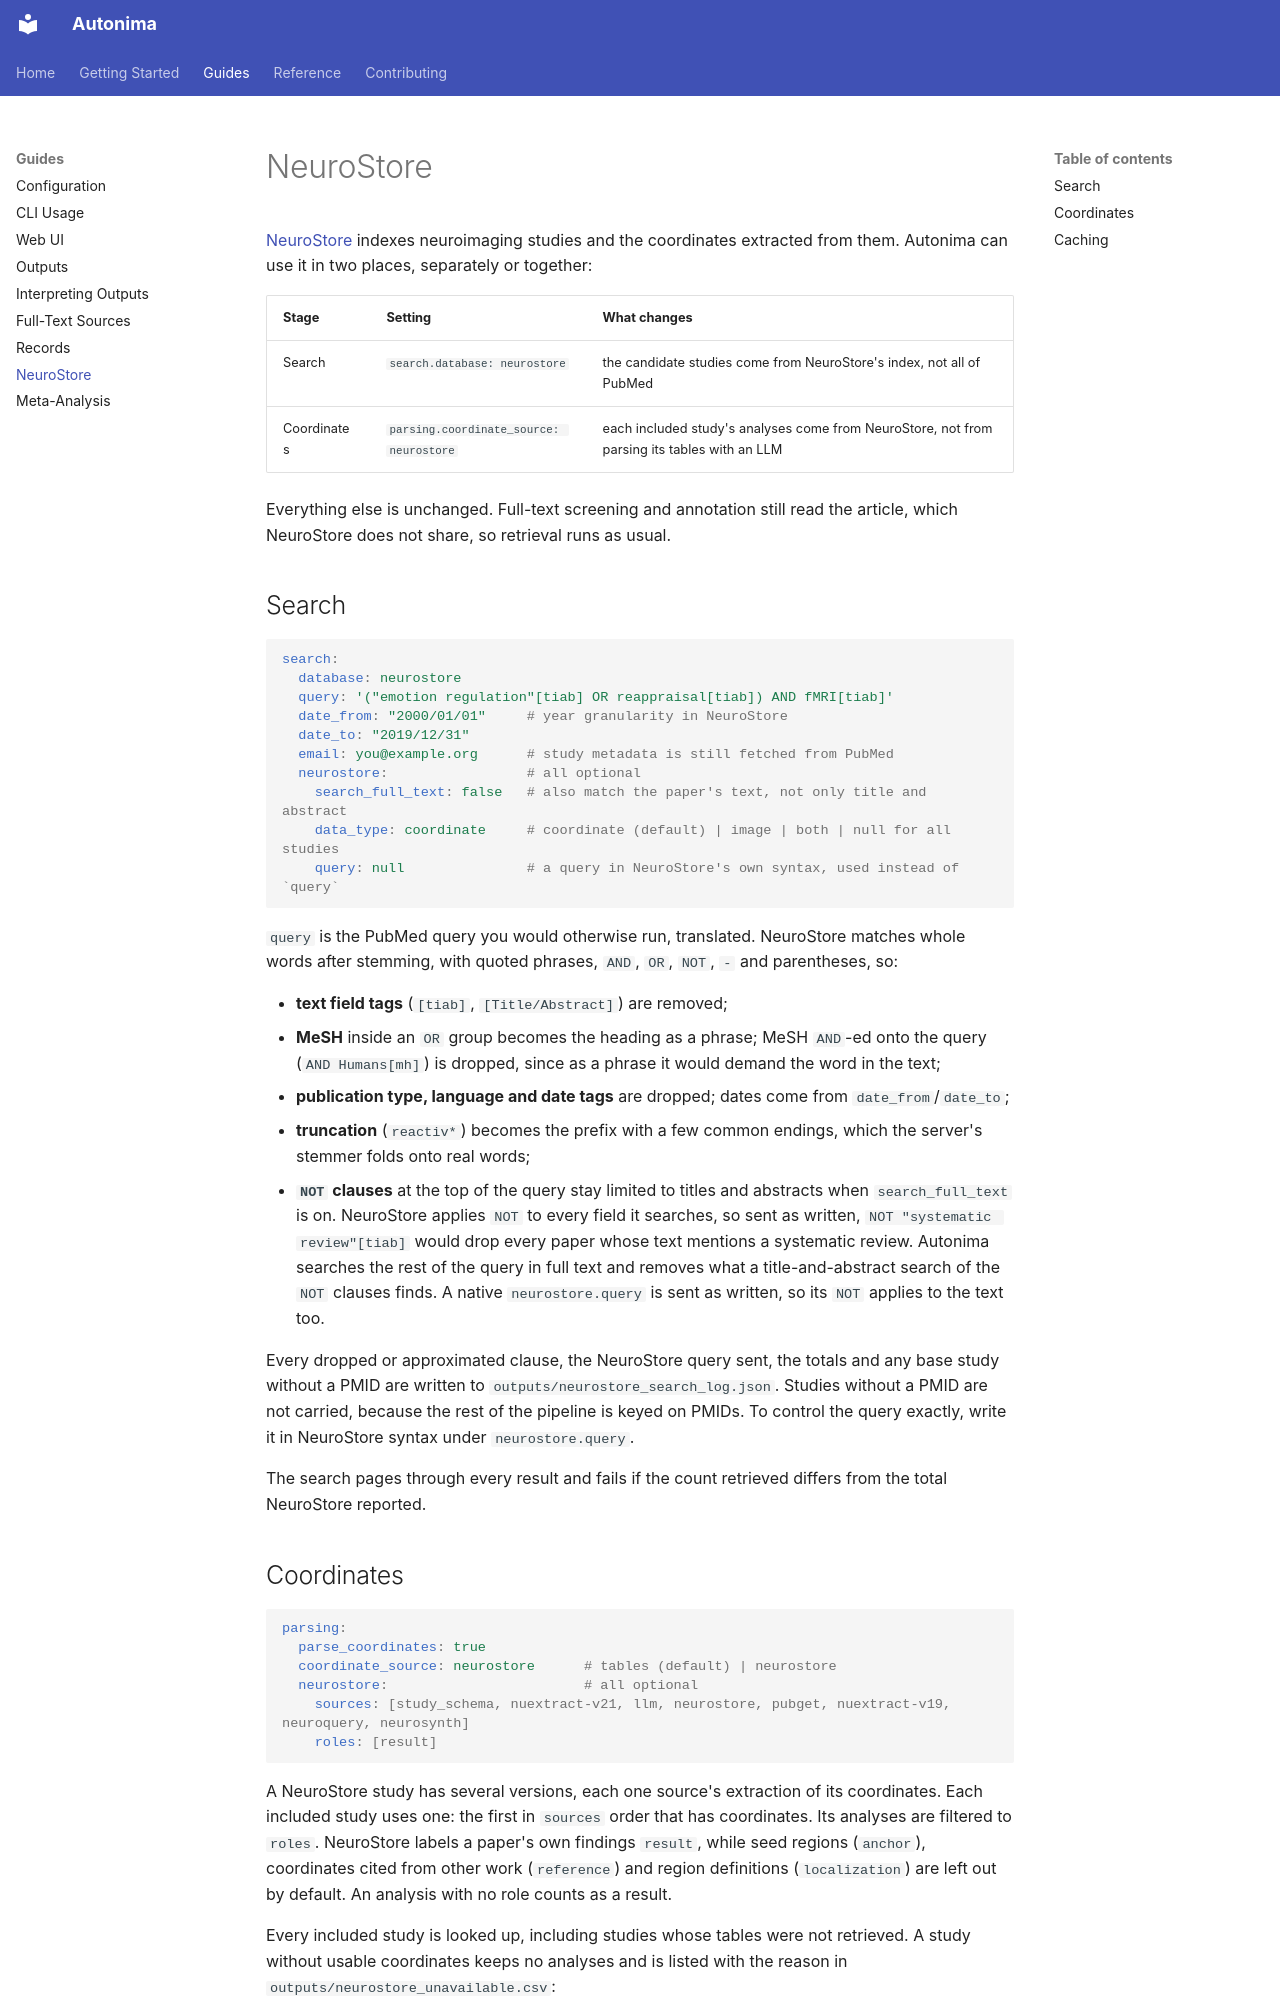

repository: neurostuff/autonima · page: guides/neurostore/index.html · generator: mkdocs

# NeuroStore

[NeuroStore](https://neurostore.org) indexes neuroimaging studies and the coordinates
extracted from them. Autonima can use it in two places, separately or together:

| Stage | Setting | What changes |
|---|---|---|
| Search | `search.database: neurostore` | the candidate studies come from NeuroStore's index, not all of PubMed |
| Coordinates | `parsing.coordinate_source: neurostore` | each included study's analyses come from NeuroStore, not from parsing its tables with an LLM |

Everything else is unchanged. Full-text screening and annotation still read the article,
which NeuroStore does not share, so retrieval runs as usual.

## Search

```yaml
search:
  database: neurostore
  query: '("emotion regulation"[tiab] OR reappraisal[tiab]) AND fMRI[tiab]'
  date_from: "2000/01/01"     # year granularity in NeuroStore
  date_to: "2019/12/31"
  email: you@example.org      # study metadata is still fetched from PubMed
  neurostore:                 # all optional
    search_full_text: false   # also match the paper's text, not only title and abstract
    data_type: coordinate     # coordinate (default) | image | both | null for all studies
    query: null               # a query in NeuroStore's own syntax, used instead of `query`
```

`query` is the PubMed query you would otherwise run, translated. NeuroStore matches whole
words after stemming, with quoted phrases, `AND`, `OR`, `NOT`, `-` and parentheses, so:

- **text field tags** (`[tiab]`, `[Title/Abstract]`) are removed;
- **MeSH** inside an `OR` group becomes the heading as a phrase; MeSH `AND`-ed onto the
  query (`AND Humans[mh]`) is dropped, since as a phrase it would demand the word in the text;
- **publication type, language and date tags** are dropped; dates come from
  `date_from`/`date_to`;
- **truncation** (`reactiv*`) becomes the prefix with a few common endings, which the
  server's stemmer folds onto real words;
- **`NOT` clauses** at the top of the query stay limited to titles and abstracts when
  `search_full_text` is on. NeuroStore applies `NOT` to every field it searches, so sent
  as written, `NOT "systematic review"[tiab]` would drop every paper whose text mentions a
  systematic review. Autonima searches the rest of the query in full text and removes what a
  title-and-abstract search of the `NOT` clauses finds. A native `neurostore.query` is sent
  as written, so its `NOT` applies to the text too.

Every dropped or approximated clause, the NeuroStore query sent, the totals and any base
study without a PMID are written to `outputs/neurostore_search_log.json`. Studies without a
PMID are not carried, because the rest of the pipeline is keyed on PMIDs. To control the
query exactly, write it in NeuroStore syntax under `neurostore.query`.

The search pages through every result and fails if the count retrieved differs from the
total NeuroStore reported.
